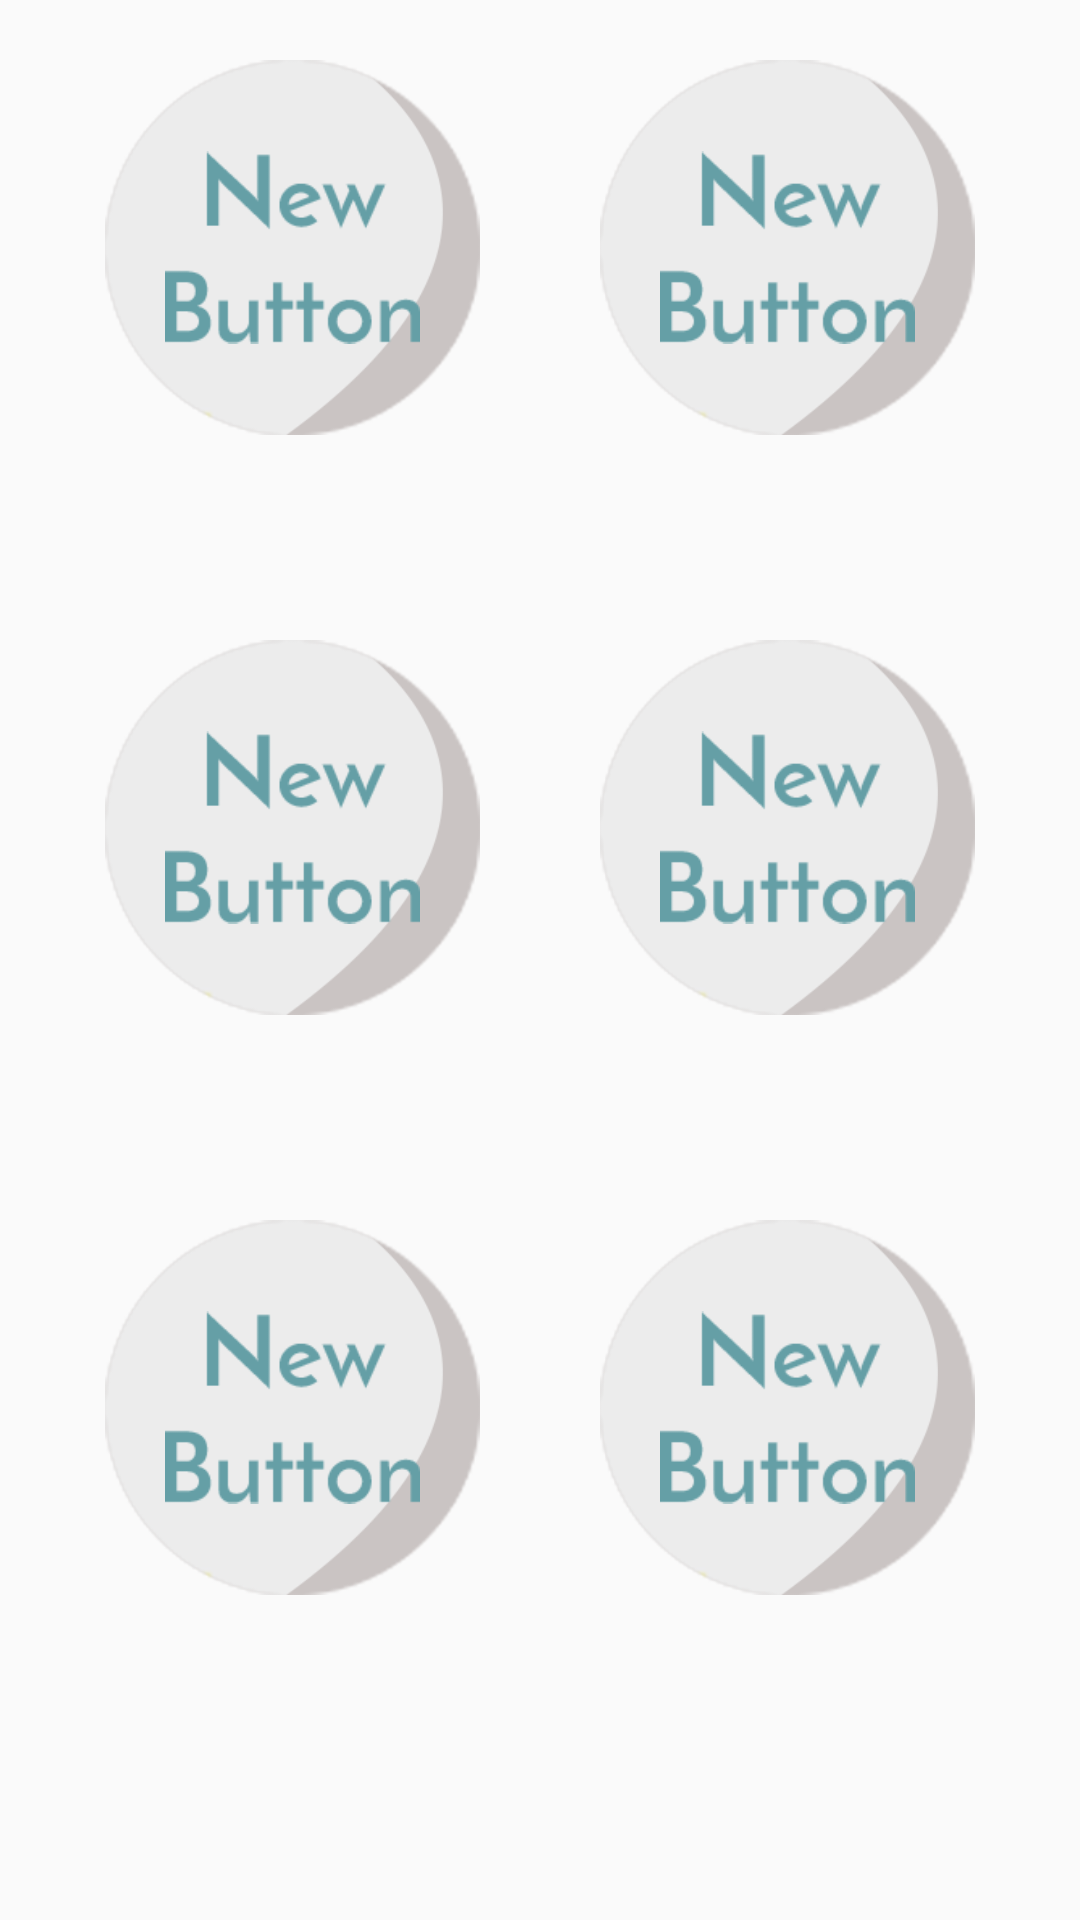

Android layout source for this screen:
<!-- AndroidManifest.xml: application theme AppTheme -->
<!-- res/layout/fragment_button_page.xml -->
<RelativeLayout xmlns:android="http://schemas.android.com/apk/res/android"
    xmlns:tools="http://schemas.android.com/tools"
    android:layout_width="match_parent"
    android:layout_height="match_parent"
    tools:context="info.androidhive.materialtabs.fragments.OneFragment">

    <LinearLayout
        android:orientation="horizontal"
        android:layout_width="match_parent"
        android:layout_height="match_parent"
        android:scrollIndicators="bottom"
        android:layout_marginTop="20dp">

        <LinearLayout
            android:orientation="vertical"
            android:layout_width="match_parent"
            android:layout_height="match_parent"
            android:layout_marginRight="20dp"
            android:layout_marginLeft="20dp"
            android:layout_marginBottom="40dp">

            <LinearLayout
                android:orientation="horizontal"
                android:layout_width="fill_parent"
                android:layout_height="match_parent"
                android:weightSum="2"
                android:layout_margin="0dp"
                android:gravity="center_horizontal"
                android:layout_marginBottom="5dp"
                android:layout_weight="1">


                <ImageButton
                    android:layout_width="125dp"
                    android:layout_height="125dp"
                    android:id="@+id/remote_button1"
                    android:layout_gravity="right"
                    android:background="@drawable/blank_icon"
                    android:scaleType="fitCenter"
                    android:layout_margin="20dp"
                    android:src="@drawable/no_icon"
                    android:padding="20dp" />

                <ImageButton
                    android:layout_width="125dp"
                    android:layout_height="125dp"
                    android:id="@+id/remote_button2"
                    android:layout_gravity="right"
                    android:background="@drawable/blank_icon"
                    android:scaleType="fitCenter"
                    android:layout_margin="20dp"
                    android:src="@drawable/no_icon"
                    android:padding="20dp" />

            </LinearLayout>

            <LinearLayout
                android:orientation="horizontal"
                android:layout_width="fill_parent"
                android:layout_height="match_parent"
                android:weightSum="2"
                android:layout_margin="0dp"
                android:gravity="center_horizontal"
                android:layout_marginBottom="5dp"
                android:layout_weight="1" >

                <ImageButton
                    android:layout_width="125dp"
                    android:layout_height="125dp"
                    android:id="@+id/remote_button3"
                    android:layout_gravity="right"
                    android:background="@drawable/blank_icon"
                    android:scaleType="fitCenter"
                    android:layout_margin="20dp"
                    android:src="@drawable/no_icon"
                    android:padding="20dp" />

                <ImageButton
                    android:layout_width="125dp"
                    android:layout_height="125dp"
                    android:id="@+id/remote_button4"
                    android:layout_gravity="right"
                    android:background="@drawable/blank_icon"
                    android:scaleType="fitCenter"
                    android:layout_margin="20dp"
                    android:src="@drawable/no_icon"
                    android:padding="20dp" />
            </LinearLayout>

            <LinearLayout
                android:orientation="horizontal"
                android:layout_width="fill_parent"
                android:layout_height="match_parent"
                android:weightSum="2"
                android:layout_margin="0dp"
                android:gravity="center_horizontal"
                android:layout_marginBottom="5dp"
                android:layout_weight="1" >

                <ImageButton
                    android:layout_width="125dp"
                    android:layout_height="125dp"
                    android:id="@+id/remote_button5"
                    android:layout_gravity="right"
                    android:background="@drawable/blank_icon"
                    android:scaleType="fitCenter"
                    android:layout_margin="20dp"
                    android:src="@drawable/no_icon"
                    android:padding="20dp" />

                <ImageButton
                    android:layout_width="125dp"
                    android:layout_height="125dp"
                    android:id="@+id/remote_button6"
                    android:layout_gravity="right"
                    android:background="@drawable/blank_icon"
                    android:scaleType="fitCenter"
                    android:layout_margin="20dp"
                    android:src="@drawable/no_icon"
                    android:padding="20dp" />
            </LinearLayout>


        </LinearLayout>
    </LinearLayout>


</RelativeLayout>
<!-- resources referenced by this layout -->
<resources>
  <!-- drawable blank_icon: png bitmap (drawable, 29924 bytes) -->
  <!-- drawable no_icon: png bitmap (drawable, 19489 bytes) -->
  <style name="AppTheme" parent="Theme.AppCompat.Light.NoActionBar">
          
          <item name="colorPrimary">@color/darkBlue</item>
          <item name="colorPrimaryDark">@color/darkBlue</item>
          <item name="colorAccent">@color/cherryRed</item>
          <item name="android:textColorPrimary">@color/yellowBrown</item>
          <item name="android:textColorSecondary">@color/white</item>
  
          <item name="android:windowContentTransitions">true</item>
          <item name="android:windowAllowEnterTransitionOverlap">true</item>
          <item name="android:windowAllowReturnTransitionOverlap">true</item>
          <item name="android:windowSharedElementEnterTransition">@android:transition/move</item>
          <item name="android:windowSharedElementExitTransition">@android:transition/move</item>
          <item name="android:actionBarItemBackground">@drawable/logo_remote</item>
  
          <item name="android:typeface">serif</item>
      </style>
  <color name="darkBlue">#1a3140</color>
  <color name="cherryRed">#d9304f</color>
  <color name="yellowBrown">#f2d6a2</color>
  <color name="white">#ffffff</color>
  <!-- drawable logo_remote: png bitmap (drawable, 19011 bytes) -->
</resources>
